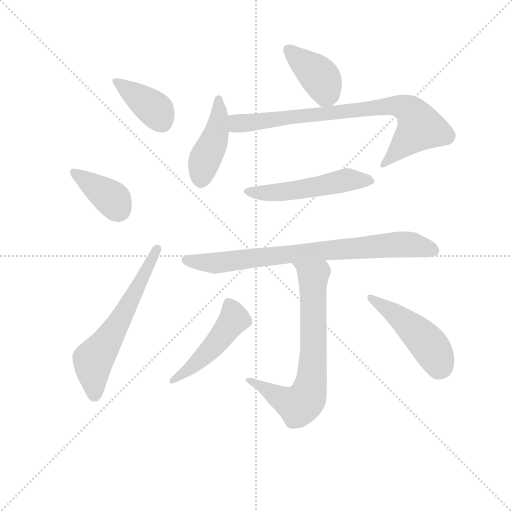
t = 0.00 s
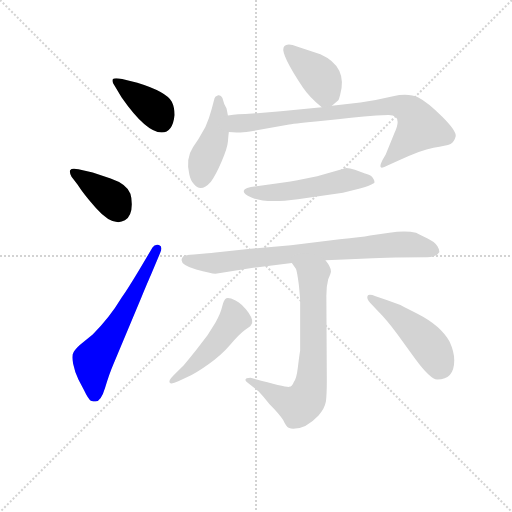
t = 1.59 s
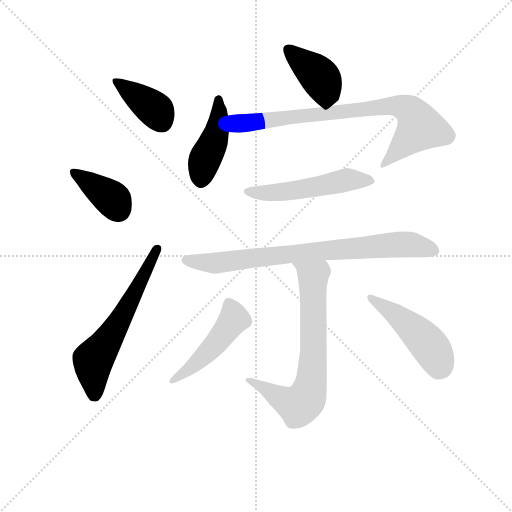
t = 3.18 s
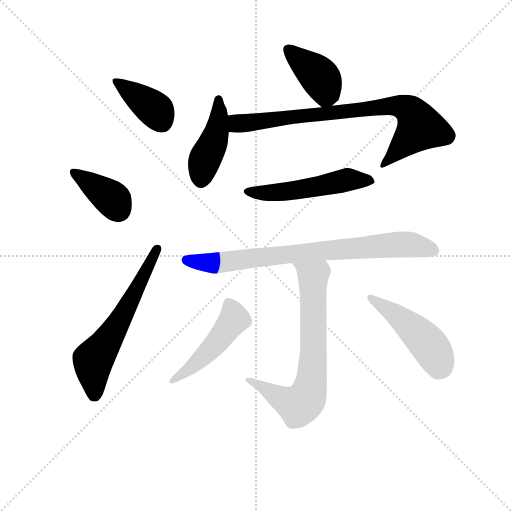
t = 4.76 s
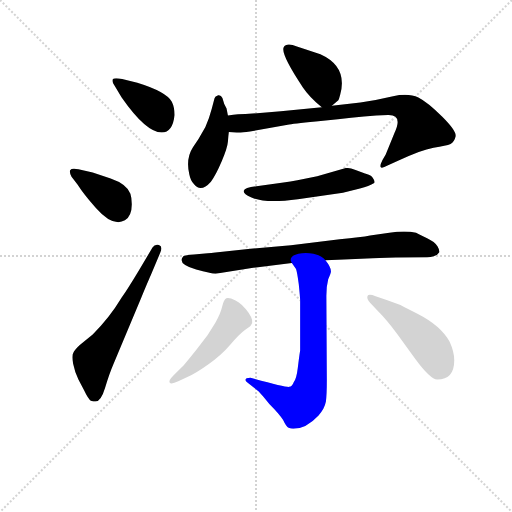
t = 6.35 s
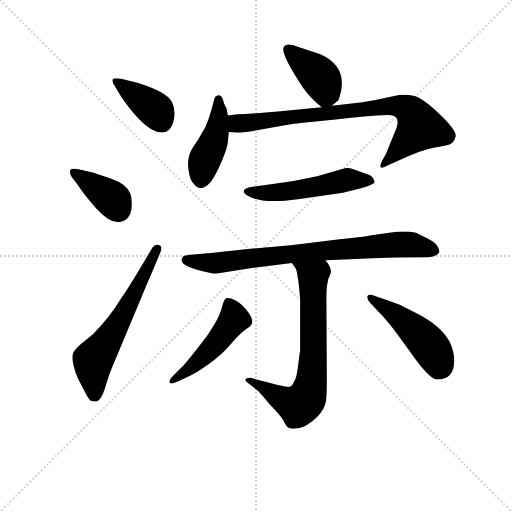
t = 7.94 s

The animated SVG that drew these frames (rendered in a browser with its animation timeline set to each time). Animation: 11 CSS @keyframes rules; one cycle of 7.94 s.

<svg version="1.1" viewBox="0 0 1024 1024" xmlns="http://www.w3.org/2000/svg">
  <g stroke="lightgray" stroke-dasharray="1,1" stroke-width="1" transform="scale(4, 4)">
    <line x1="0" y1="0" x2="256" y2="256"></line>
    <line x1="256" y1="0" x2="0" y2="256"></line>
    <line x1="128" y1="0" x2="128" y2="256"></line>
    <line x1="0" y1="128" x2="256" y2="128"></line>
  </g>
<g transform="scale(0.92, -0.92) translate(60, -900)">
   <style type="text/css">
    @keyframes keyframes0 {
      from {
       stroke: blue;
       stroke-dashoffset: 390;
       stroke-width: 128;
       }
       56% {
       animation-timing-function: step-end;
       stroke: blue;
       stroke-dashoffset: 0;
       stroke-width: 128;
       }
       to {
       stroke: black;
       stroke-width: 1024;
       }
       }
       #make-me-a-hanzi-animation-0 {
         animation: keyframes0 0.567383s both;
         animation-delay: 0.000000s;
         animation-timing-function: linear;
       }
    @keyframes keyframes1 {
      from {
       stroke: blue;
       stroke-dashoffset: 384;
       stroke-width: 128;
       }
       56% {
       animation-timing-function: step-end;
       stroke: blue;
       stroke-dashoffset: 0;
       stroke-width: 128;
       }
       to {
       stroke: black;
       stroke-width: 1024;
       }
       }
       #make-me-a-hanzi-animation-1 {
         animation: keyframes1 0.562500s both;
         animation-delay: 0.567383s;
         animation-timing-function: linear;
       }
    @keyframes keyframes2 {
      from {
       stroke: blue;
       stroke-dashoffset: 610;
       stroke-width: 128;
       }
       67% {
       animation-timing-function: step-end;
       stroke: blue;
       stroke-dashoffset: 0;
       stroke-width: 128;
       }
       to {
       stroke: black;
       stroke-width: 1024;
       }
       }
       #make-me-a-hanzi-animation-2 {
         animation: keyframes2 0.746419s both;
         animation-delay: 1.129883s;
         animation-timing-function: linear;
       }
    @keyframes keyframes3 {
      from {
       stroke: blue;
       stroke-dashoffset: 401;
       stroke-width: 128;
       }
       57% {
       animation-timing-function: step-end;
       stroke: blue;
       stroke-dashoffset: 0;
       stroke-width: 128;
       }
       to {
       stroke: black;
       stroke-width: 1024;
       }
       }
       #make-me-a-hanzi-animation-3 {
         animation: keyframes3 0.576335s both;
         animation-delay: 1.876302s;
         animation-timing-function: linear;
       }
    @keyframes keyframes4 {
      from {
       stroke: blue;
       stroke-dashoffset: 439;
       stroke-width: 128;
       }
       59% {
       animation-timing-function: step-end;
       stroke: blue;
       stroke-dashoffset: 0;
       stroke-width: 128;
       }
       to {
       stroke: black;
       stroke-width: 1024;
       }
       }
       #make-me-a-hanzi-animation-4 {
         animation: keyframes4 0.607259s both;
         animation-delay: 2.452637s;
         animation-timing-function: linear;
       }
    @keyframes keyframes5 {
      from {
       stroke: blue;
       stroke-dashoffset: 811;
       stroke-width: 128;
       }
       73% {
       animation-timing-function: step-end;
       stroke: blue;
       stroke-dashoffset: 0;
       stroke-width: 128;
       }
       to {
       stroke: black;
       stroke-width: 1024;
       }
       }
       #make-me-a-hanzi-animation-5 {
         animation: keyframes5 0.909993s both;
         animation-delay: 3.059896s;
         animation-timing-function: linear;
       }
    @keyframes keyframes6 {
      from {
       stroke: blue;
       stroke-dashoffset: 529;
       stroke-width: 128;
       }
       63% {
       animation-timing-function: step-end;
       stroke: blue;
       stroke-dashoffset: 0;
       stroke-width: 128;
       }
       to {
       stroke: black;
       stroke-width: 1024;
       }
       }
       #make-me-a-hanzi-animation-6 {
         animation: keyframes6 0.680501s both;
         animation-delay: 3.969889s;
         animation-timing-function: linear;
       }
    @keyframes keyframes7 {
      from {
       stroke: blue;
       stroke-dashoffset: 798;
       stroke-width: 128;
       }
       72% {
       animation-timing-function: step-end;
       stroke: blue;
       stroke-dashoffset: 0;
       stroke-width: 128;
       }
       to {
       stroke: black;
       stroke-width: 1024;
       }
       }
       #make-me-a-hanzi-animation-7 {
         animation: keyframes7 0.899414s both;
         animation-delay: 4.650391s;
         animation-timing-function: linear;
       }
    @keyframes keyframes8 {
      from {
       stroke: blue;
       stroke-dashoffset: 714;
       stroke-width: 128;
       }
       70% {
       animation-timing-function: step-end;
       stroke: blue;
       stroke-dashoffset: 0;
       stroke-width: 128;
       }
       to {
       stroke: black;
       stroke-width: 1024;
       }
       }
       #make-me-a-hanzi-animation-8 {
         animation: keyframes8 0.831055s both;
         animation-delay: 5.549805s;
         animation-timing-function: linear;
       }
    @keyframes keyframes9 {
      from {
       stroke: blue;
       stroke-dashoffset: 487;
       stroke-width: 128;
       }
       61% {
       animation-timing-function: step-end;
       stroke: blue;
       stroke-dashoffset: 0;
       stroke-width: 128;
       }
       to {
       stroke: black;
       stroke-width: 1024;
       }
       }
       #make-me-a-hanzi-animation-9 {
         animation: keyframes9 0.646322s both;
         animation-delay: 6.380859s;
         animation-timing-function: linear;
       }
    @keyframes keyframes10 {
      from {
       stroke: blue;
       stroke-dashoffset: 473;
       stroke-width: 128;
       }
       61% {
       animation-timing-function: step-end;
       stroke: blue;
       stroke-dashoffset: 0;
       stroke-width: 128;
       }
       to {
       stroke: black;
       stroke-width: 1024;
       }
       }
       #make-me-a-hanzi-animation-10 {
         animation: keyframes10 0.634928s both;
         animation-delay: 7.027181s;
         animation-timing-function: linear;
       }
</style>
<path d="M 319.5 650.0 Q 319.5 667.0 313.5 679.0 Q 300.5 701.0 238.5 720.0 L 205.5 728.0 Q 189.5 732.0 185.5 728.0 Q 182.5 722.0 189.5 713.0 L 204.5 688.0 Q 257.5 612.0 291.5 612.0 Q 315.5 612.0 319.5 650.0 Z" fill="lightgray"></path> 
<path d="M 108.5 499.0 Q 122.5 477.0 148.5 448.0 Q 185.5 406.0 211.5 421.0 Q 226.5 430.0 226.5 456.0 Q 226.5 470.0 223.5 479.0 Q 215.5 500.0 180.5 512.0 L 141.5 525.0 L 110.5 532.0 Q 95.5 535.0 92.5 530.0 Q 90.5 525.0 95.5 516.0 L 108.5 499.0 Z" fill="lightgray"></path> 
<path d="M 242.5 313.0 Q 218.5 273.0 204.5 253.0 Q 177.5 208.0 141.5 173.0 L 113.5 150.0 Q 101.5 139.0 99.5 133.0 Q 95.5 127.0 99.0 109.0 Q 102.5 91.0 110.5 75.0 L 122.5 52.0 Q 132.5 31.0 137.5 29.0 Q 143.5 27.0 147.5 27.0 Q 159.5 27.0 168.5 57.0 Q 177.5 87.0 186.5 108.0 L 247.5 254.0 Q 265.5 297.0 267.5 301.0 L 288.5 351.0 Q 294.5 365.0 285.5 367.5 Q 276.5 370.0 271.5 362.0 L 242.5 313.0 Z" fill="lightgray"></path> 
<path d="M 661.5 670.0 L 675.5 682.0 Q 676.5 683.0 679.5 694.0 Q 696.5 755.0 636.5 782.0 L 585.5 799.0 Q 562.5 808.0 556.5 797.0 Q 550.5 782.0 598.5 710.0 Q 612.5 689.0 639.5 667.0 C 648.5 659.0 648.5 659.0 661.5 670.0 Z" fill="lightgray"></path> 
<path d="M 435.5 649.0 L 432.5 664.0 L 427.5 674.0 L 423.5 687.0 Q 420.5 694.0 414.5 693.0 Q 406.5 691.0 405.5 683.0 L 400.5 664.0 Q 394.5 641.0 386.5 624.0 L 371.5 598.0 L 359.5 580.0 Q 343.5 556.0 351.5 521.0 Q 354.5 506.0 361.5 500.0 Q 376.5 480.0 398.5 505.0 Q 409.5 520.0 422.0 549.5 Q 434.5 579.0 435.5 592.5 Q 436.5 606.0 437.5 613.0 L 435.5 649.0 Z" fill="lightgray"></path> 
<path d="M 797.5 611.0 L 778.5 564.0 L 771.5 552.0 Q 765.5 540.0 767.5 537.0 Q 769.5 533.0 782.5 540.0 L 806.5 551.0 Q 854.5 574.0 882.5 579.0 Q 910.5 583.0 919.5 587.0 Q 927.5 591.0 930.5 603.0 Q 933.5 614.0 901.5 646.0 Q 869.5 678.0 849.5 688.0 Q 828.5 698.0 794.5 691.0 Q 760.5 683.0 723.5 677.0 L 661.5 670.0 L 639.5 667.0 L 550.5 658.0 L 473.5 652.0 Q 460.5 652.0 435.5 649.0 C 405.5 646.0 407.5 615.0 437.5 613.0 L 454.5 612.0 Q 460.5 611.0 483.5 614.0 L 565.5 629.0 Q 575.5 631.0 626.5 636.0 L 674.5 641.0 Q 733.5 648.0 783.5 650.0 Q 816.5 651.0 797.5 611.0 Z" fill="lightgray"></path> 
<path d="M 685.5 481.0 L 722.5 490.0 Q 742.5 495.0 753.5 502.0 Q 755.5 507.0 750.5 513.0 Q 748.5 519.0 733.5 523.0 L 711.5 531.0 Q 700.5 535.0 692.5 535.0 L 629.5 517.0 L 586.5 508.0 Q 552.5 502.0 548.5 502.0 L 497.5 495.0 Q 471.5 492.0 470.0 485.5 Q 468.5 479.0 485.5 471.0 Q 515.5 457.0 587.5 467.0 L 685.5 481.0 Z" fill="lightgray"></path> 
<path d="M 647.5 334.0 L 687.5 336.0 L 737.5 338.0 Q 760.5 339.0 800.5 340.0 L 868.5 341.0 Q 888.5 341.0 894.5 351.0 Q 896.5 355.0 891.0 364.5 Q 885.5 374.0 868.5 382.0 Q 851.5 390.0 844.5 394.0 Q 821.5 400.0 786.5 394.0 L 744.5 388.0 Q 725.5 384.0 678.5 380.0 L 572.5 367.0 L 484.5 359.0 L 418.5 352.0 Q 396.5 349.0 385.5 349.0 L 361.5 347.0 Q 342.5 346.0 338.5 343.0 Q 323.5 327.0 366.5 314.0 Q 398.5 305.0 408.5 305.0 L 490.5 318.0 L 574.5 328.0 L 647.5 334.0 Z" fill="lightgray"></path> 
<path d="M 574.5 328.0 L 583.5 315.0 Q 585.5 311.0 589.5 282.0 Q 592.5 253.0 592.5 247.0 L 592.5 138.0 Q 590.5 126.0 587.5 101.0 Q 584.5 76.0 578.5 69.0 Q 575.5 60.0 568.5 59.0 Q 560.5 58.0 484.5 79.0 Q 473.5 79.0 473.5 74.0 Q 473.5 72.0 478.5 68.0 L 502.5 49.0 Q 507.5 44.0 525.5 22.0 Q 547.5 0.0 555.5 -13.0 Q 562.5 -28.0 567.5 -30.0 Q 572.5 -32.0 577.5 -32.0 Q 605.5 -32.0 632.5 -3.0 Q 645.5 11.0 648.5 27.0 Q 650.5 43.0 650.5 74.0 L 649.5 257.0 Q 649.5 278.0 653.5 293.0 Q 659.5 307.0 659.5 310.0 Q 659.5 319.0 647.5 334.0 C 630.5 359.0 557.5 353.0 574.5 328.0 Z" fill="lightgray"></path> 
<path d="M 317.5 84.0 Q 305.5 72.0 309.0 68.0 Q 312.5 64.0 327.5 71.0 L 348.5 81.0 Q 363.5 87.0 392.5 107.5 Q 421.5 128.0 441.0 151.0 Q 460.5 174.0 472.5 182.5 Q 484.5 191.0 485.5 193.0 Q 493.5 201.0 480.0 220.5 Q 466.5 240.0 452.0 247.0 Q 437.5 254.0 432.0 251.5 Q 426.5 249.0 423.0 233.5 Q 419.5 218.0 408.5 199.0 L 391.5 172.0 L 366.5 139.0 Q 346.5 114.0 339.5 106.0 L 317.5 84.0 Z" fill="lightgray"></path> 
<path d="M 927.5 117.0 Q 927.5 135.0 917.5 157.0 Q 898.5 192.0 847.5 218.0 Q 825.5 229.0 810.5 237.0 Q 794.5 243.0 780.5 248.0 L 756.5 256.0 Q 741.5 262.0 739.0 256.5 Q 736.5 251.0 744.5 242.0 L 761.5 224.0 Q 781.5 204.0 803.5 174.0 L 842.5 120.0 Q 875.5 75.0 890.5 75.0 Q 927.5 75.0 927.5 117.0 Z" fill="lightgray"></path> 
      <clipPath id="make-me-a-hanzi-clip-0">
      <path d="M 319.5 650.0 Q 319.5 667.0 313.5 679.0 Q 300.5 701.0 238.5 720.0 L 205.5 728.0 Q 189.5 732.0 185.5 728.0 Q 182.5 722.0 189.5 713.0 L 204.5 688.0 Q 257.5 612.0 291.5 612.0 Q 315.5 612.0 319.5 650.0 Z" fill="lightgray"></path>
      </clipPath>
      <path clip-path="url(#make-me-a-hanzi-clip-0)" d="M 191.5 721.0 L 265.5 671.0 L 279.5 659.0 L 291.5 636.0 " fill="none" id="make-me-a-hanzi-animation-0" stroke-dasharray="262 524" stroke-linecap="round"></path>

      <clipPath id="make-me-a-hanzi-clip-1">
      <path d="M 108.5 499.0 Q 122.5 477.0 148.5 448.0 Q 185.5 406.0 211.5 421.0 Q 226.5 430.0 226.5 456.0 Q 226.5 470.0 223.5 479.0 Q 215.5 500.0 180.5 512.0 L 141.5 525.0 L 110.5 532.0 Q 95.5 535.0 92.5 530.0 Q 90.5 525.0 95.5 516.0 L 108.5 499.0 Z" fill="lightgray"></path>
      </clipPath>
      <path clip-path="url(#make-me-a-hanzi-clip-1)" d="M 99.5 524.0 L 174.5 475.0 L 197.5 444.0 " fill="none" id="make-me-a-hanzi-animation-1" stroke-dasharray="256 512" stroke-linecap="round"></path>

      <clipPath id="make-me-a-hanzi-clip-2">
      <path d="M 242.5 313.0 Q 218.5 273.0 204.5 253.0 Q 177.5 208.0 141.5 173.0 L 113.5 150.0 Q 101.5 139.0 99.5 133.0 Q 95.5 127.0 99.0 109.0 Q 102.5 91.0 110.5 75.0 L 122.5 52.0 Q 132.5 31.0 137.5 29.0 Q 143.5 27.0 147.5 27.0 Q 159.5 27.0 168.5 57.0 Q 177.5 87.0 186.5 108.0 L 247.5 254.0 Q 265.5 297.0 267.5 301.0 L 288.5 351.0 Q 294.5 365.0 285.5 367.5 Q 276.5 370.0 271.5 362.0 L 242.5 313.0 Z" fill="lightgray"></path>
      </clipPath>
      <path clip-path="url(#make-me-a-hanzi-clip-2)" d="M 145.5 42.0 L 142.5 117.0 L 213.5 225.0 L 281.5 358.0 " fill="none" id="make-me-a-hanzi-animation-2" stroke-dasharray="482 964" stroke-linecap="round"></path>

      <clipPath id="make-me-a-hanzi-clip-3">
      <path d="M 661.5 670.0 L 675.5 682.0 Q 676.5 683.0 679.5 694.0 Q 696.5 755.0 636.5 782.0 L 585.5 799.0 Q 562.5 808.0 556.5 797.0 Q 550.5 782.0 598.5 710.0 Q 612.5 689.0 639.5 667.0 C 648.5 659.0 648.5 659.0 661.5 670.0 Z" fill="lightgray"></path>
      </clipPath>
      <path clip-path="url(#make-me-a-hanzi-clip-3)" d="M 565.5 793.0 L 638.5 728.0 L 648.5 698.0 L 642.5 684.0 " fill="none" id="make-me-a-hanzi-animation-3" stroke-dasharray="273 546" stroke-linecap="round"></path>

      <clipPath id="make-me-a-hanzi-clip-4">
      <path d="M 435.5 649.0 L 432.5 664.0 L 427.5 674.0 L 423.5 687.0 Q 420.5 694.0 414.5 693.0 Q 406.5 691.0 405.5 683.0 L 400.5 664.0 Q 394.5 641.0 386.5 624.0 L 371.5 598.0 L 359.5 580.0 Q 343.5 556.0 351.5 521.0 Q 354.5 506.0 361.5 500.0 Q 376.5 480.0 398.5 505.0 Q 409.5 520.0 422.0 549.5 Q 434.5 579.0 435.5 592.5 Q 436.5 606.0 437.5 613.0 L 435.5 649.0 Z" fill="lightgray"></path>
      </clipPath>
      <path clip-path="url(#make-me-a-hanzi-clip-4)" d="M 414.5 684.0 L 414.5 630.0 L 401.5 584.0 L 384.5 552.0 L 376.5 508.0 " fill="none" id="make-me-a-hanzi-animation-4" stroke-dasharray="311 622" stroke-linecap="round"></path>

      <clipPath id="make-me-a-hanzi-clip-5">
      <path d="M 797.5 611.0 L 778.5 564.0 L 771.5 552.0 Q 765.5 540.0 767.5 537.0 Q 769.5 533.0 782.5 540.0 L 806.5 551.0 Q 854.5 574.0 882.5 579.0 Q 910.5 583.0 919.5 587.0 Q 927.5 591.0 930.5 603.0 Q 933.5 614.0 901.5 646.0 Q 869.5 678.0 849.5 688.0 Q 828.5 698.0 794.5 691.0 Q 760.5 683.0 723.5 677.0 L 661.5 670.0 L 639.5 667.0 L 550.5 658.0 L 473.5 652.0 Q 460.5 652.0 435.5 649.0 C 405.5 646.0 407.5 615.0 437.5 613.0 L 454.5 612.0 Q 460.5 611.0 483.5 614.0 L 565.5 629.0 Q 575.5 631.0 626.5 636.0 L 674.5 641.0 Q 733.5 648.0 783.5 650.0 Q 816.5 651.0 797.5 611.0 Z" fill="lightgray"></path>
      </clipPath>
      <path clip-path="url(#make-me-a-hanzi-clip-5)" d="M 442.5 619.0 L 459.5 632.0 L 762.5 667.0 L 818.5 666.0 L 832.5 658.0 L 853.5 623.0 L 774.5 539.0 " fill="none" id="make-me-a-hanzi-animation-5" stroke-dasharray="683 1366" stroke-linecap="round"></path>

      <clipPath id="make-me-a-hanzi-clip-6">
      <path d="M 685.5 481.0 L 722.5 490.0 Q 742.5 495.0 753.5 502.0 Q 755.5 507.0 750.5 513.0 Q 748.5 519.0 733.5 523.0 L 711.5 531.0 Q 700.5 535.0 692.5 535.0 L 629.5 517.0 L 586.5 508.0 Q 552.5 502.0 548.5 502.0 L 497.5 495.0 Q 471.5 492.0 470.0 485.5 Q 468.5 479.0 485.5 471.0 Q 515.5 457.0 587.5 467.0 L 685.5 481.0 Z" fill="lightgray"></path>
      </clipPath>
      <path clip-path="url(#make-me-a-hanzi-clip-6)" d="M 476.5 484.0 L 557.5 482.0 L 693.5 509.0 L 746.5 506.0 " fill="none" id="make-me-a-hanzi-animation-6" stroke-dasharray="401 802" stroke-linecap="round"></path>

      <clipPath id="make-me-a-hanzi-clip-7">
      <path d="M 647.5 334.0 L 687.5 336.0 L 737.5 338.0 Q 760.5 339.0 800.5 340.0 L 868.5 341.0 Q 888.5 341.0 894.5 351.0 Q 896.5 355.0 891.0 364.5 Q 885.5 374.0 868.5 382.0 Q 851.5 390.0 844.5 394.0 Q 821.5 400.0 786.5 394.0 L 744.5 388.0 Q 725.5 384.0 678.5 380.0 L 572.5 367.0 L 484.5 359.0 L 418.5 352.0 Q 396.5 349.0 385.5 349.0 L 361.5 347.0 Q 342.5 346.0 338.5 343.0 Q 323.5 327.0 366.5 314.0 Q 398.5 305.0 408.5 305.0 L 490.5 318.0 L 574.5 328.0 L 647.5 334.0 Z" fill="lightgray"></path>
      </clipPath>
      <path clip-path="url(#make-me-a-hanzi-clip-7)" d="M 345.5 335.0 L 411.5 328.0 L 812.5 369.0 L 883.5 355.0 " fill="none" id="make-me-a-hanzi-animation-7" stroke-dasharray="670 1340" stroke-linecap="round"></path>

      <clipPath id="make-me-a-hanzi-clip-8">
      <path d="M 574.5 328.0 L 583.5 315.0 Q 585.5 311.0 589.5 282.0 Q 592.5 253.0 592.5 247.0 L 592.5 138.0 Q 590.5 126.0 587.5 101.0 Q 584.5 76.0 578.5 69.0 Q 575.5 60.0 568.5 59.0 Q 560.5 58.0 484.5 79.0 Q 473.5 79.0 473.5 74.0 Q 473.5 72.0 478.5 68.0 L 502.5 49.0 Q 507.5 44.0 525.5 22.0 Q 547.5 0.0 555.5 -13.0 Q 562.5 -28.0 567.5 -30.0 Q 572.5 -32.0 577.5 -32.0 Q 605.5 -32.0 632.5 -3.0 Q 645.5 11.0 648.5 27.0 Q 650.5 43.0 650.5 74.0 L 649.5 257.0 Q 649.5 278.0 653.5 293.0 Q 659.5 307.0 659.5 310.0 Q 659.5 319.0 647.5 334.0 C 630.5 359.0 557.5 353.0 574.5 328.0 Z" fill="lightgray"></path>
      </clipPath>
      <path clip-path="url(#make-me-a-hanzi-clip-8)" d="M 582.5 324.0 L 613.5 305.0 L 620.5 294.0 L 621.5 127.0 L 616.5 65.0 L 607.5 38.0 L 588.5 18.0 L 550.5 33.0 L 494.5 71.0 L 479.5 74.0 " fill="none" id="make-me-a-hanzi-animation-8" stroke-dasharray="586 1172" stroke-linecap="round"></path>

      <clipPath id="make-me-a-hanzi-clip-9">
      <path d="M 317.5 84.0 Q 305.5 72.0 309.0 68.0 Q 312.5 64.0 327.5 71.0 L 348.5 81.0 Q 363.5 87.0 392.5 107.5 Q 421.5 128.0 441.0 151.0 Q 460.5 174.0 472.5 182.5 Q 484.5 191.0 485.5 193.0 Q 493.5 201.0 480.0 220.5 Q 466.5 240.0 452.0 247.0 Q 437.5 254.0 432.0 251.5 Q 426.5 249.0 423.0 233.5 Q 419.5 218.0 408.5 199.0 L 391.5 172.0 L 366.5 139.0 Q 346.5 114.0 339.5 106.0 L 317.5 84.0 Z" fill="lightgray"></path>
      </clipPath>
      <path clip-path="url(#make-me-a-hanzi-clip-9)" d="M 436.5 243.0 L 447.5 204.0 L 385.5 128.0 L 312.5 71.0 " fill="none" id="make-me-a-hanzi-animation-9" stroke-dasharray="359 718" stroke-linecap="round"></path>

      <clipPath id="make-me-a-hanzi-clip-10">
      <path d="M 927.5 117.0 Q 927.5 135.0 917.5 157.0 Q 898.5 192.0 847.5 218.0 Q 825.5 229.0 810.5 237.0 Q 794.5 243.0 780.5 248.0 L 756.5 256.0 Q 741.5 262.0 739.0 256.5 Q 736.5 251.0 744.5 242.0 L 761.5 224.0 Q 781.5 204.0 803.5 174.0 L 842.5 120.0 Q 875.5 75.0 890.5 75.0 Q 927.5 75.0 927.5 117.0 Z" fill="lightgray"></path>
      </clipPath>
      <path clip-path="url(#make-me-a-hanzi-clip-10)" d="M 745.5 251.0 L 795.5 220.0 L 850.5 174.0 L 887.5 127.0 L 893.5 101.0 " fill="none" id="make-me-a-hanzi-animation-10" stroke-dasharray="345 690" stroke-linecap="round"></path>

</g>
</svg>
